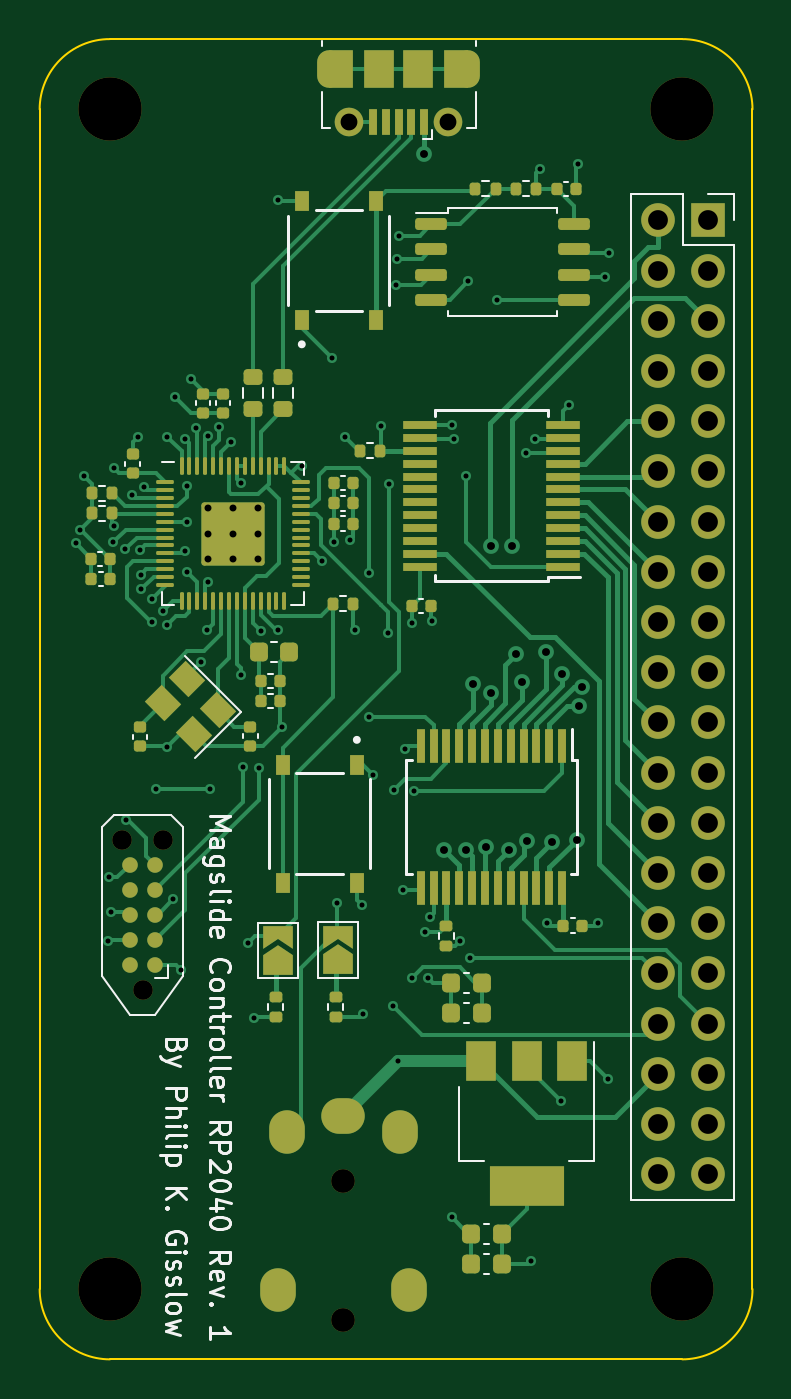
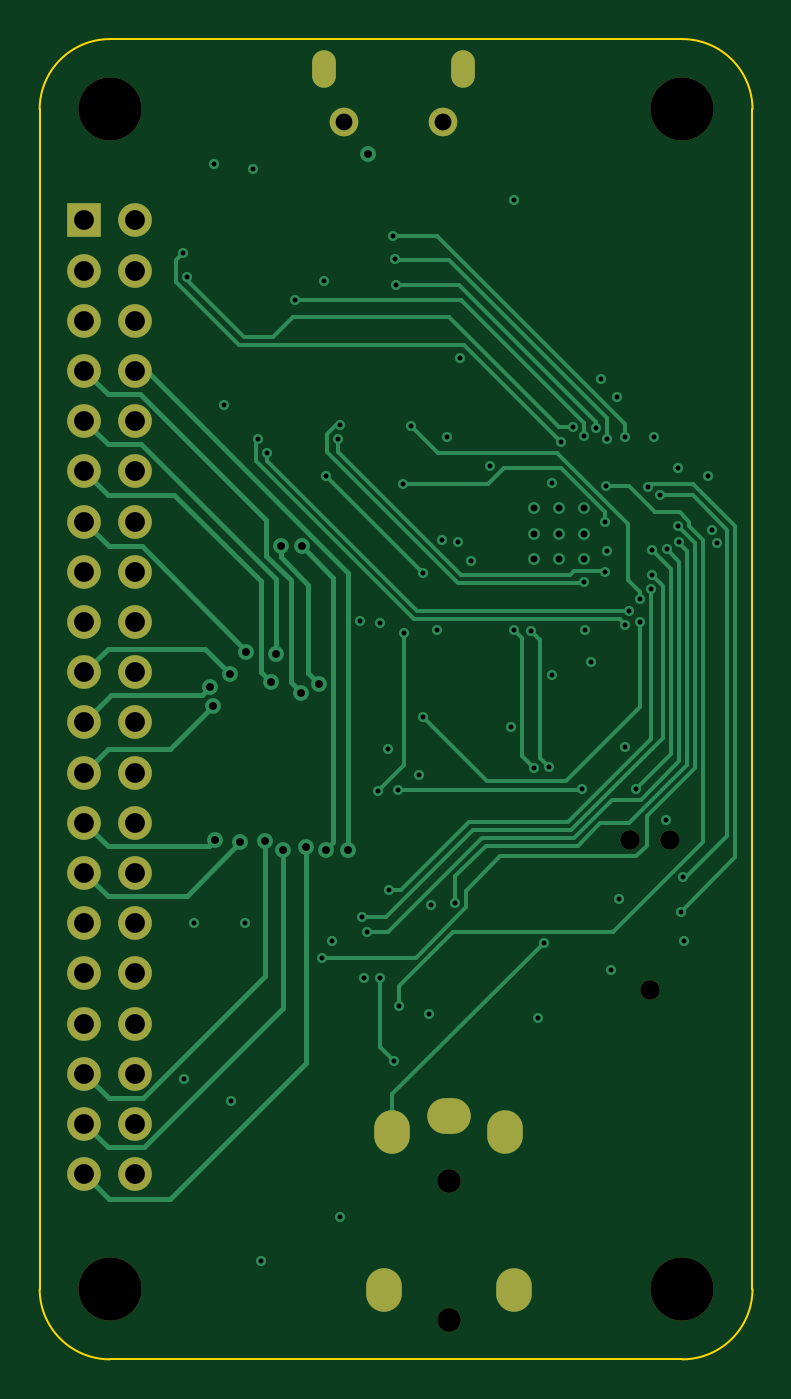
Circuit board: 13 layer files. Board 36.1 x 66.8 mm.
- bottom_copper: rp2040_magslide_controller-CuBottom.gbr (18798 bytes)
- inner_copper: rp2040_magslide_controller-CuIn1.gbr (265279 bytes)
- inner_copper: rp2040_magslide_controller-CuIn2.gbr (260571 bytes)
- top_copper: rp2040_magslide_controller-CuTop.gbr (49193 bytes)
- outline: rp2040_magslide_controller-EdgeCuts.gbr (1013 bytes)
- bottom_mask: rp2040_magslide_controller-MaskBottom.gbr (2365 bytes)
- top_mask: rp2040_magslide_controller-MaskTop.gbr (11736 bytes)
- drill: rp2040_magslide_controller-NPTH.drl (595 bytes)
- drill: rp2040_magslide_controller-PTH.drl (3615 bytes)
- paste: rp2040_magslide_controller-PasteBottom.gbr (473 bytes)
- paste: rp2040_magslide_controller-PasteTop.gbr (9008 bytes)
- bottom_silk: rp2040_magslide_controller-SilkBottom.gbr (474 bytes)
- top_silk: rp2040_magslide_controller-SilkTop.gbr (21318 bytes)

=== bottom_copper: rp2040_magslide_controller-CuBottom.gbr (18798 bytes, source omitted) ===
=== inner_copper: rp2040_magslide_controller-CuIn1.gbr (265279 bytes, source omitted) ===
=== inner_copper: rp2040_magslide_controller-CuIn2.gbr (260571 bytes, source omitted) ===
=== top_copper: rp2040_magslide_controller-CuTop.gbr (49193 bytes, source omitted) ===
=== outline: rp2040_magslide_controller-EdgeCuts.gbr ===
%TF.GenerationSoftware,KiCad,Pcbnew,(6.0.4)*%
%TF.CreationDate,2022-04-15T12:14:50+02:00*%
%TF.ProjectId,rp2040_magslide_controller,72703230-3430-45f6-9d61-67736c696465,rev?*%
%TF.SameCoordinates,Original*%
%TF.FileFunction,Profile,NP*%
%FSLAX46Y46*%
G04 Gerber Fmt 4.6, Leading zero omitted, Abs format (unit mm)*
G04 Created by KiCad (PCBNEW (6.0.4)) date 2022-04-15 12:14:50*
%MOMM*%
%LPD*%
G01*
G04 APERTURE LIST*
%TA.AperFunction,Profile*%
%ADD10C,0.100000*%
%TD*%
G04 APERTURE END LIST*
D10*
X164592000Y-77978000D02*
G75*
G03*
X161036000Y-81534000I0J-3556000D01*
G01*
X193548000Y-144780000D02*
X164592000Y-144780000D01*
X161036000Y-141224000D02*
G75*
G03*
X164592000Y-144780000I3556000J0D01*
G01*
X193548000Y-144780000D02*
G75*
G03*
X197104000Y-141224000I0J3556000D01*
G01*
X164592000Y-77978000D02*
X193548000Y-77978000D01*
X197104000Y-81534000D02*
X197104000Y-141224000D01*
X197104000Y-81534000D02*
G75*
G03*
X193548000Y-77978000I-3556000J0D01*
G01*
X161036000Y-141224000D02*
X161036000Y-81534000D01*
M02*

=== bottom_mask: rp2040_magslide_controller-MaskBottom.gbr ===
%TF.GenerationSoftware,KiCad,Pcbnew,(6.0.4)*%
%TF.CreationDate,2022-04-15T12:14:50+02:00*%
%TF.ProjectId,rp2040_magslide_controller,72703230-3430-45f6-9d61-67736c696465,rev?*%
%TF.SameCoordinates,Original*%
%TF.FileFunction,Soldermask,Bot*%
%TF.FilePolarity,Negative*%
%FSLAX46Y46*%
G04 Gerber Fmt 4.6, Leading zero omitted, Abs format (unit mm)*
G04 Created by KiCad (PCBNEW (6.0.4)) date 2022-04-15 12:14:50*
%MOMM*%
%LPD*%
G01*
G04 APERTURE LIST*
%ADD10O,1.700000X1.700000*%
%ADD11R,1.700000X1.700000*%
%ADD12O,1.800000X2.200000*%
%ADD13O,2.200000X1.800000*%
%ADD14C,1.200000*%
%ADD15O,1.200000X1.900000*%
%ADD16C,1.450000*%
%ADD17C,3.200000*%
%ADD18C,0.990600*%
G04 APERTURE END LIST*
D10*
%TO.C,J4*%
X192298000Y-135412000D03*
X194838000Y-135412000D03*
X192298000Y-132872000D03*
X194838000Y-132872000D03*
X192298000Y-130332000D03*
X194838000Y-130332000D03*
X192298000Y-127792000D03*
X194838000Y-127792000D03*
X192298000Y-125252000D03*
X194838000Y-125252000D03*
X192298000Y-122712000D03*
X194838000Y-122712000D03*
X192298000Y-120172000D03*
X194838000Y-120172000D03*
X192298000Y-117632000D03*
X194838000Y-117632000D03*
X192298000Y-115092000D03*
X194838000Y-115092000D03*
X192298000Y-112552000D03*
X194838000Y-112552000D03*
X192298000Y-110012000D03*
X194838000Y-110012000D03*
X192298000Y-107472000D03*
X194838000Y-107472000D03*
X192298000Y-104932000D03*
X194838000Y-104932000D03*
X192298000Y-102392000D03*
X194838000Y-102392000D03*
X192298000Y-99852000D03*
X194838000Y-99852000D03*
X192298000Y-97312000D03*
X194838000Y-97312000D03*
X192298000Y-94772000D03*
X194838000Y-94772000D03*
X192298000Y-92232000D03*
X194838000Y-92232000D03*
X192298000Y-89692000D03*
X194838000Y-89692000D03*
X192298000Y-87152000D03*
D11*
X194838000Y-87152000D03*
%TD*%
D12*
%TO.C,J2*%
X179703000Y-141278000D03*
X173103000Y-141278000D03*
X179253000Y-133278000D03*
X173553000Y-133278000D03*
D13*
X176403000Y-132478000D03*
D14*
X176403000Y-135778000D03*
X176403000Y-142778000D03*
%TD*%
D15*
%TO.C,J1*%
X175697000Y-79483700D03*
X182697000Y-79483700D03*
D16*
X181697000Y-82183700D03*
X176697000Y-82183700D03*
%TD*%
D17*
%TO.C,H4*%
X193548000Y-81534000D03*
%TD*%
%TO.C,H1*%
X164592000Y-81534000D03*
%TD*%
%TO.C,H2*%
X193548000Y-141224000D03*
%TD*%
%TO.C,H3*%
X164592000Y-141224000D03*
%TD*%
D18*
%TO.C,J3*%
X166243000Y-126111000D03*
X167259000Y-118491000D03*
X165227000Y-118491000D03*
%TD*%
M02*

=== top_mask: rp2040_magslide_controller-MaskTop.gbr (11736 bytes, source omitted) ===
=== drill: rp2040_magslide_controller-NPTH.drl ===
M48
; DRILL file {KiCad (6.0.4)} date Fri 15 Apr 2022 12:14:50 PM CEST
; FORMAT={-:-/ absolute / inch / decimal}
; #@! TF.CreationDate,2022-04-15T12:14:50+02:00
; #@! TF.GenerationSoftware,Kicad,Pcbnew,(6.0.4)
; #@! TF.FileFunction,NonPlated,1,4,NPTH
FMAT,2
INCH
; #@! TA.AperFunction,NonPlated,NPTH,ComponentDrill
T1C0.0390
; #@! TA.AperFunction,NonPlated,NPTH,ComponentDrill
T2C0.0472
; #@! TA.AperFunction,NonPlated,NPTH,ComponentDrill
T3C0.1260
%
G90
G05
T1
X6.505Y-4.665
X6.545Y-4.965
X6.585Y-4.665
T2
X6.945Y-5.3456
X6.945Y-5.6212
T3
X6.48Y-3.21
X6.48Y-5.56
X7.62Y-3.21
X7.62Y-5.56
T0
M30

=== drill: rp2040_magslide_controller-PTH.drl ===
M48
; DRILL file {KiCad (6.0.4)} date Fri 15 Apr 2022 12:14:50 PM CEST
; FORMAT={-:-/ absolute / inch / decimal}
; #@! TF.CreationDate,2022-04-15T12:14:50+02:00
; #@! TF.GenerationSoftware,Kicad,Pcbnew,(6.0.4)
; #@! TF.FileFunction,Plated,1,4,PTH
FMAT,2
INCH
; #@! TA.AperFunction,Plated,PTH,ViaDrill
T1C0.0100
; #@! TA.AperFunction,Plated,PTH,ComponentDrill
T2C0.0138
; #@! TA.AperFunction,Plated,PTH,ViaDrill
T3C0.0157
; #@! TA.AperFunction,Plated,PTH,ComponentDrill
T4C0.0236
; #@! TA.AperFunction,Plated,PTH,ComponentDrill
T5C0.0315
; #@! TA.AperFunction,Plated,PTH,ComponentDrill
T6C0.0335
; #@! TA.AperFunction,Plated,PTH,ComponentDrill
T7C0.0394
%
G90
G05
T1
X6.4117Y-4.0732
X6.421Y-4.047
X6.4291Y-3.9409
X6.4764Y-4.8661
X6.478Y-4.74
X6.482Y-4.808
X6.4863Y-4.0727
X6.4876Y-4.0406
X6.4882Y-3.9252
X6.5104Y-4.0867
X6.5118Y-4.626
X6.524Y-3.9781
X6.5354Y-3.8622
X6.5395Y-4.0883
X6.541Y-4.137
X6.5428Y-4.1659
X6.548Y-3.9623
X6.564Y-4.232
X6.564Y-4.186
X6.572Y-4.564
X6.586Y-4.21
X6.5933Y-4.2369
X6.594Y-3.862
X6.5945Y-4.4803
X6.6063Y-4.7835
X6.6102Y-3.7835
X6.622Y-4.9252
X6.629Y-3.8658
X6.6299Y-4.0906
X6.6326Y-3.9606
X6.634Y-4.032
X6.634Y-4.132
X6.6417Y-3.748
X6.6508Y-3.844
X6.6614Y-4.311
X6.6732Y-4.2475
X6.6759Y-4.1518
X6.6759Y-3.8602
X6.68Y-4.564
X6.6981Y-3.8434
X6.722Y-3.872
X6.7402Y-3.9546
X6.7402Y-4.3376
X6.746Y-4.52
X6.756Y-4.87
X6.7677Y-5.0197
X6.776Y-4.522
X6.7813Y-4.2497
X6.815Y-3.3898
X6.815Y-4.2475
X6.8218Y-4.4409
X6.8622Y-3.9213
X6.9016Y-4.1102
X6.922Y-3.706
X6.926Y-4.072
X6.932Y-4.79
X6.9488Y-3.8622
X6.958Y-4.068
X6.9685Y-4.2475
X6.9814Y-4.7942
X6.9843Y-5.0118
X6.996Y-4.134
X6.996Y-4.42
X7.0039Y-4.5354
X7.02Y-3.84
X7.034Y-4.254
X7.036Y-3.956
X7.0433Y-4.9961
X7.046Y-4.566
X7.05Y-3.56
X7.052Y-3.508
X7.0547Y-5.106
X7.056Y-3.462
X7.064Y-4.766
X7.0669Y-4.4843
X7.0827Y-4.2323
X7.0827Y-4.9409
X7.086Y-4.568
X7.108Y-4.848
X7.1142Y-4.9409
X7.118Y-4.818
X7.1222Y-4.2283
X7.1614Y-5.4173
X7.1618Y-3.8385
X7.166Y-3.866
X7.1772Y-4.8661
X7.19Y-3.94
X7.194Y-3.552
X7.198Y-4.9
X7.252Y-3.59
X7.308Y-3.894
X7.3189Y-5.5039
X7.326Y-3.866
X7.336Y-3.328
X7.3504Y-4.8307
X7.378Y-5.185
X7.3937Y-3.7992
X7.412Y-3.318
X7.4528Y-4.8307
X7.466Y-3.544
X7.4724Y-5.1417
X7.474Y-3.496
T2
X6.6748Y-4.0048
X6.6748Y-4.055
X6.6748Y-4.1052
X6.725Y-4.0048
X6.725Y-4.055
X6.725Y-4.1052
X6.7752Y-4.0048
X6.7752Y-4.055
X6.7752Y-4.1052
T3
X7.106Y-3.298
X7.145Y-4.685
X7.19Y-4.685
X7.2035Y-4.355
X7.229Y-4.6794
X7.2382Y-4.0802
X7.239Y-4.3719
X7.275Y-4.685
X7.28Y-4.08
X7.2885Y-4.295
X7.3Y-4.35
X7.3102Y-4.6674
X7.3485Y-4.29
X7.36Y-4.67
X7.38Y-4.335
X7.41Y-4.665
X7.4144Y-4.399
X7.42Y-4.36
T6
X6.9566Y-3.2356
X7.1534Y-3.2356
T7
X7.5708Y-3.4312
X7.5708Y-3.5312
X7.5708Y-3.6312
X7.5708Y-3.7312
X7.5708Y-3.8312
X7.5708Y-3.9312
X7.5708Y-4.0312
X7.5708Y-4.1312
X7.5708Y-4.2312
X7.5708Y-4.3312
X7.5708Y-4.4312
X7.5708Y-4.5312
X7.5708Y-4.6312
X7.5708Y-4.7312
X7.5708Y-4.8312
X7.5708Y-4.9312
X7.5708Y-5.0312
X7.5708Y-5.1312
X7.5708Y-5.2312
X7.5708Y-5.3312
X7.6708Y-3.4312
X7.6708Y-3.5312
X7.6708Y-3.6312
X7.6708Y-3.7312
X7.6708Y-3.8312
X7.6708Y-3.9312
X7.6708Y-4.0312
X7.6708Y-4.1312
X7.6708Y-4.2312
X7.6708Y-4.3312
X7.6708Y-4.4312
X7.6708Y-4.5312
X7.6708Y-4.6312
X7.6708Y-4.7312
X7.6708Y-4.8312
X7.6708Y-4.9312
X7.6708Y-5.0312
X7.6708Y-5.1312
X7.6708Y-5.2312
X7.6708Y-5.3312
T4
G00X6.9172Y-3.1431
M15
G01X6.9172Y-3.1155
M16
G05
G00X7.1928Y-3.1155
M15
G01X7.1928Y-3.1431
M16
G05
T5
G00X6.8151Y-5.5759
M15
G01X6.8151Y-5.5483
M16
G05
G00X6.8328Y-5.2609
M15
G01X6.8328Y-5.2334
M16
G05
G00X6.9588Y-5.2157
M15
G01X6.9312Y-5.2157
M16
G05
G00X7.0572Y-5.2609
M15
G01X7.0572Y-5.2334
M16
G05
G00X7.0749Y-5.5759
M15
G01X7.0749Y-5.5483
M16
G05
T0
M30

=== paste: rp2040_magslide_controller-PasteBottom.gbr ===
%TF.GenerationSoftware,KiCad,Pcbnew,(6.0.4)*%
%TF.CreationDate,2022-04-15T12:14:50+02:00*%
%TF.ProjectId,rp2040_magslide_controller,72703230-3430-45f6-9d61-67736c696465,rev?*%
%TF.SameCoordinates,Original*%
%TF.FileFunction,Paste,Bot*%
%TF.FilePolarity,Positive*%
%FSLAX46Y46*%
G04 Gerber Fmt 4.6, Leading zero omitted, Abs format (unit mm)*
G04 Created by KiCad (PCBNEW (6.0.4)) date 2022-04-15 12:14:50*
%MOMM*%
%LPD*%
G01*
G04 APERTURE LIST*
G04 APERTURE END LIST*
M02*

=== paste: rp2040_magslide_controller-PasteTop.gbr (9008 bytes, source omitted) ===
=== bottom_silk: rp2040_magslide_controller-SilkBottom.gbr ===
%TF.GenerationSoftware,KiCad,Pcbnew,(6.0.4)*%
%TF.CreationDate,2022-04-15T12:14:50+02:00*%
%TF.ProjectId,rp2040_magslide_controller,72703230-3430-45f6-9d61-67736c696465,rev?*%
%TF.SameCoordinates,Original*%
%TF.FileFunction,Legend,Bot*%
%TF.FilePolarity,Positive*%
%FSLAX46Y46*%
G04 Gerber Fmt 4.6, Leading zero omitted, Abs format (unit mm)*
G04 Created by KiCad (PCBNEW (6.0.4)) date 2022-04-15 12:14:50*
%MOMM*%
%LPD*%
G01*
G04 APERTURE LIST*
G04 APERTURE END LIST*
M02*

=== top_silk: rp2040_magslide_controller-SilkTop.gbr (21318 bytes, source omitted) ===
